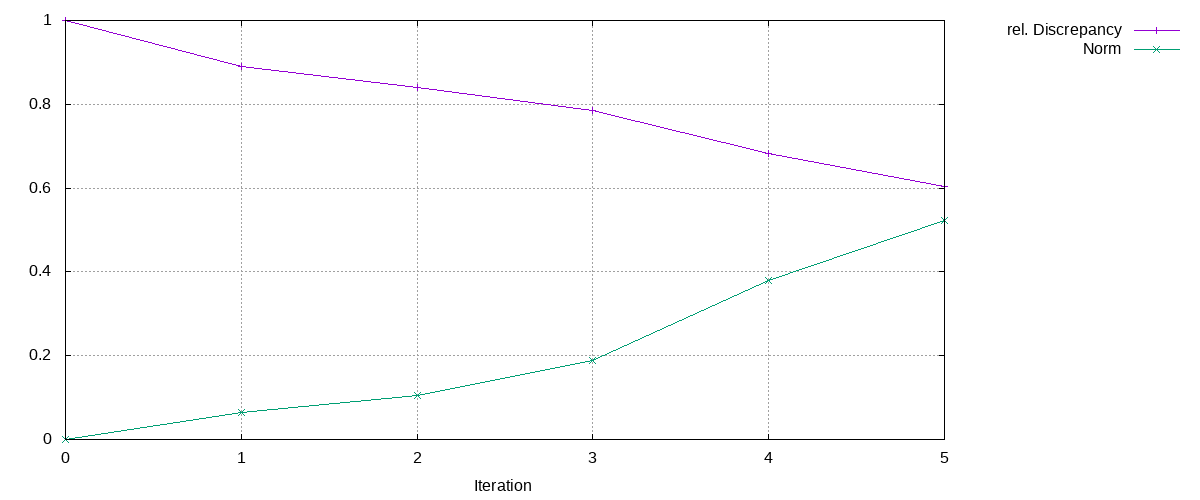

Data behind this chart, as committed beside it:
Iteration, rel. Discrepancy, Norm
0, 1, 0
1, 0.8908, 0.064
2, 0.8401, 0.1049
3, 0.7847, 0.1877
4, 0.6816, 0.38
5, 0.6029, 0.5228
